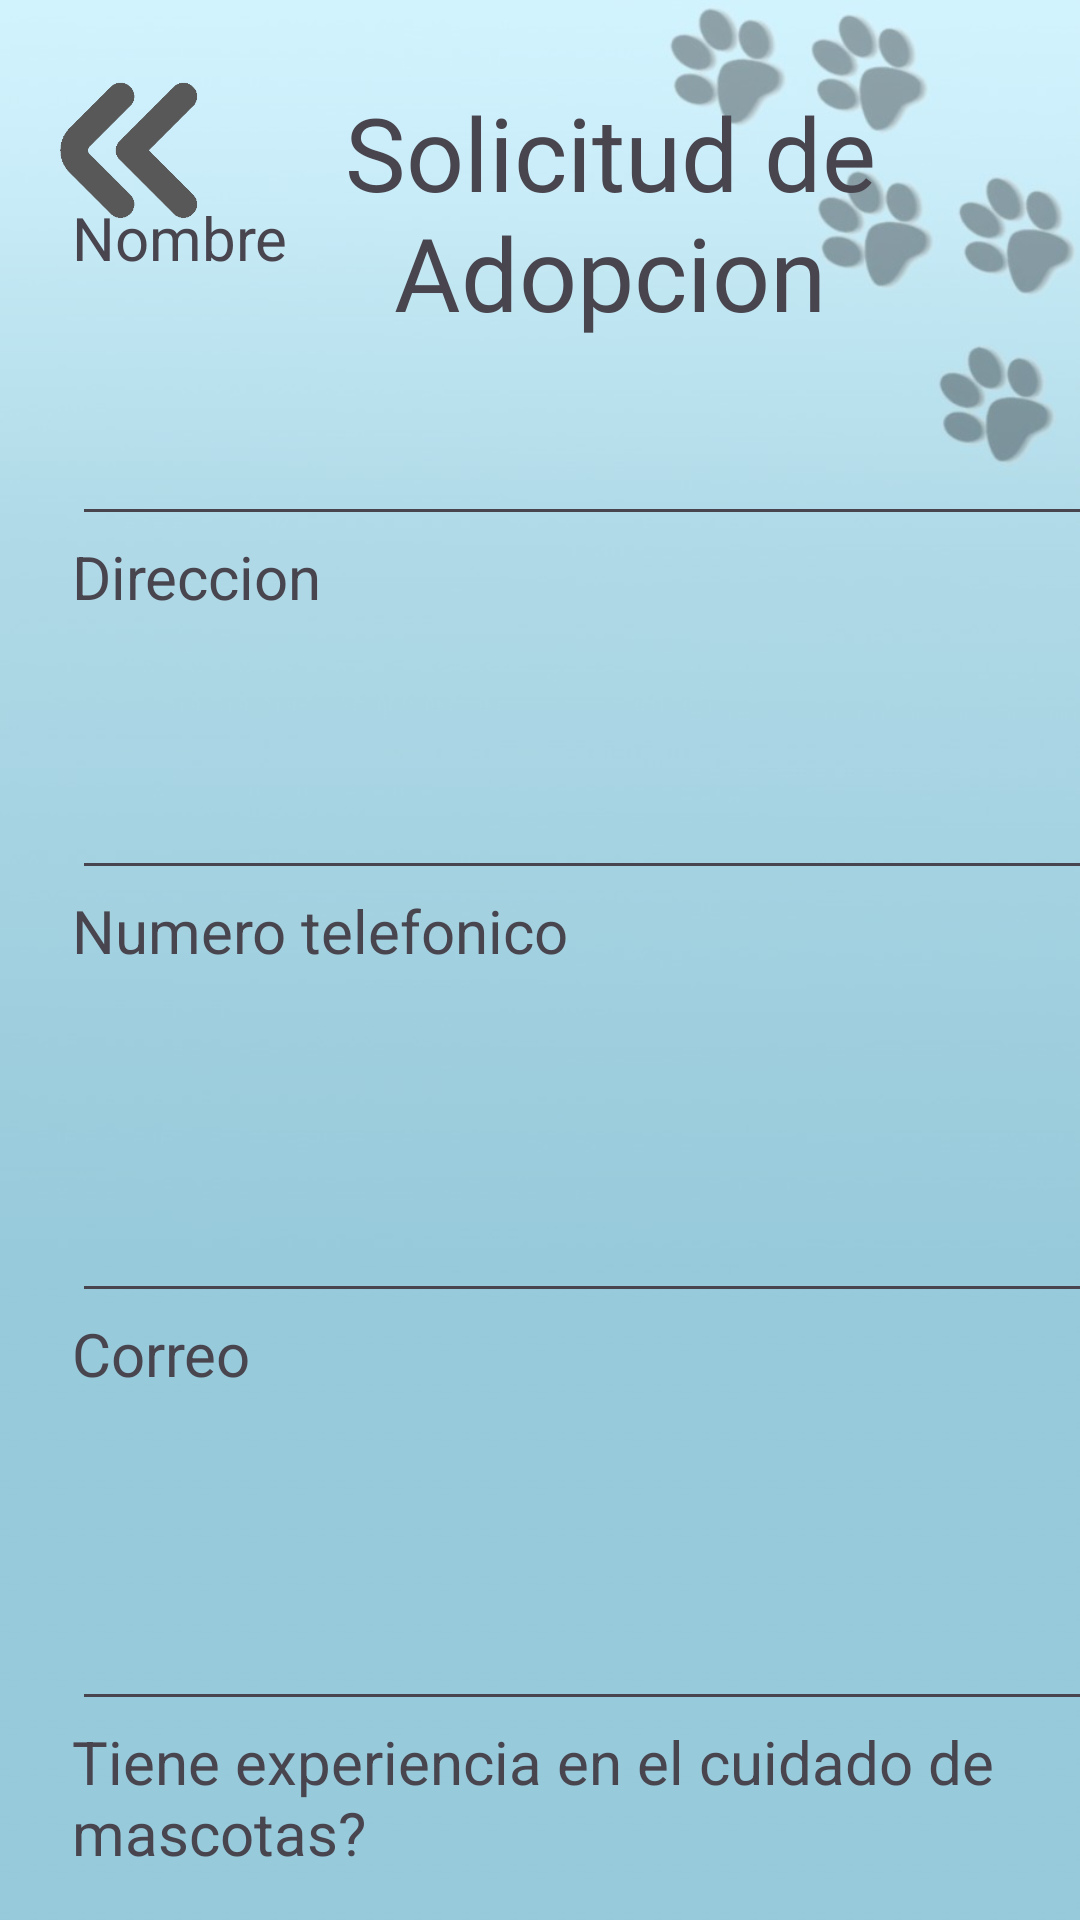

Here is an Android app screen rendered from its layout file. Give the layout XML and the strings, colors and styles it references.
<!-- AndroidManifest.xml: application theme Theme.PrototipoUno -->
<!-- res/layout/activity_g1.xml -->
<?xml version="1.0" encoding="utf-8"?>
<androidx.constraintlayout.widget.ConstraintLayout xmlns:android="http://schemas.android.com/apk/res/android"
    xmlns:app="http://schemas.android.com/apk/res-auto"
    xmlns:tools="http://schemas.android.com/tools"
    android:id="@+id/alerta"
    android:layout_width="match_parent"
    android:layout_height="match_parent"
    android:background="@drawable/fondop"
    tools:context=".G1">

    <TextView
        android:id="@+id/textView7"
        android:layout_width="279dp"
        android:layout_height="98dp"
        android:layout_marginStart="64dp"
        android:layout_marginTop="28dp"
        android:text="Solicitud de Adopcion"
        android:fontFamily="@font/mueda"
        android:textAlignment="center"
        android:textSize="34sp"
        app:layout_constraintStart_toStartOf="parent"
        app:layout_constraintTop_toTopOf="parent" />

    <androidx.core.widget.NestedScrollView
        android:layout_width="373dp"
        android:layout_height="611dp"
        android:layout_marginStart="24dp"
        android:fillViewport="true"
        app:layout_constraintBottom_toBottomOf="parent"
        app:layout_constraintStart_toStartOf="parent"
        app:layout_constraintTop_toBottomOf="@+id/textView7"
        app:layout_constraintVertical_bias="0.625">

        <LinearLayout
            android:layout_width="match_parent"
            android:layout_height="wrap_content"
            android:orientation="vertical">

            <TextView
                android:id="@+id/textView8"
                android:layout_width="312dp"
                android:layout_height="46dp"
                android:text="Nombre"
                android:textSize="20sp" />

            <EditText
                android:id="@+id/dat1"
                android:layout_width="353dp"
                android:layout_height="67dp"
                android:ems="10"
                android:inputType="text" />

            <TextView
                android:id="@+id/textView10"
                android:layout_width="match_parent"
                android:layout_height="46dp"
                android:text="Direccion"
                android:textSize="20sp" />

            <EditText
                android:id="@+id/dat2"
                android:layout_width="353dp"
                android:layout_height="72dp"
                android:ems="10"
                android:inputType="text" />

            <TextView
                android:id="@+id/textView13"
                android:layout_width="match_parent"
                android:layout_height="54dp"
                android:text="Numero telefonico"
                android:textSize="20sp" />

            <EditText
                android:id="@+id/dat3"
                android:layout_width="356dp"
                android:layout_height="87dp"
                android:ems="10"
                android:inputType="phone"
                android:maxLength="10" />

            <TextView
                android:id="@+id/textView14"
                android:layout_width="match_parent"
                android:layout_height="48dp"
                android:text="Correo"
                android:textSize="20sp" />

            <EditText
                android:id="@+id/dat4"
                android:layout_width="match_parent"
                android:layout_height="88dp"
                android:ems="10"
                android:inputType="text" />

            <TextView
                android:id="@+id/textView16"
                android:layout_width="match_parent"
                android:layout_height="51dp"
                android:text="Tiene experiencia en el cuidado de mascotas?"
                android:textSize="20sp" />

            <EditText
                android:id="@+id/dat5"
                android:layout_width="match_parent"
                android:layout_height="95dp"
                android:ems="10"
                android:inputType="text" />

            <TextView
                android:id="@+id/textView35"
                android:layout_width="match_parent"
                android:layout_height="wrap_content"
                android:text="Cumple con las capacidades para el cuidado de una mascota?"
                android:textSize="20sp" />

            <EditText
                android:id="@+id/dat6"
                android:layout_width="match_parent"
                android:layout_height="112dp"
                android:ems="10"
                android:inputType="text" />

            <TextView
                android:id="@+id/textView36"
                android:layout_width="match_parent"
                android:layout_height="wrap_content"
                android:text="Informacion adicional"
                android:textSize="20sp" />

            <EditText
                android:id="@+id/dat7"
                android:layout_width="match_parent"
                android:layout_height="104dp"
                android:ems="10"
                android:inputType="text" />

            <Space
                android:layout_width="match_parent"
                android:layout_height="45dp" />

            <TextView
                android:id="@+id/flag"
                android:layout_width="match_parent"
                android:layout_height="wrap_content"
                android:textColor="@color/design_default_color_error"
                android:textSize="16sp" />

            <Button
                android:id="@+id/acep"
                android:layout_width="202dp"
                android:layout_height="70dp"
                android:gravity="center"
                android:text="Aceptar"
                android:textSize="20sp" />
        </LinearLayout>
    </androidx.core.widget.NestedScrollView>

    <ImageButton
        android:id="@+id/regresa"
        android:layout_width="70dp"
        android:layout_height="70dp"
        android:layout_marginStart="8dp"
        android:layout_marginTop="16dp"
        android:background="?attr/selectableItemBackground"
        android:scaleType="centerInside"
        app:layout_constraintStart_toStartOf="parent"
        app:layout_constraintTop_toTopOf="parent"
        app:srcCompat="@drawable/regresar" />
</androidx.constraintlayout.widget.ConstraintLayout>
<!-- resources referenced by this layout -->
<resources>
  <!-- drawable fondop: jpg bitmap (drawable, 25881 bytes) -->
  <!-- drawable regresar: png bitmap (drawable, 7969 bytes) -->
  <style name="Theme.PrototipoUno" parent="Base.Theme.PrototipoUno" />
  <style name="Base.Theme.PrototipoUno" parent="Theme.Material3.DayNight.NoActionBar">
          
          
      </style>
</resources>
